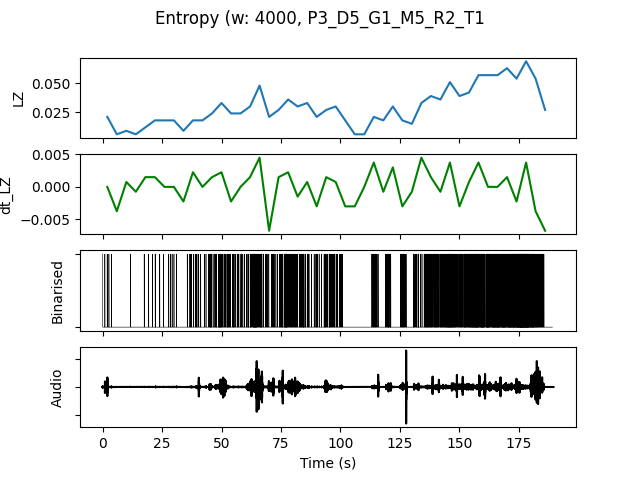

Source data for this figure (header and first rows):
, t0, LZ, dt_LZ, IOI, nCounts
0.0, 0.0, 0.02094, 0.0, 3200, 5
4.0, 4.0, 0.005983, -0.003739, 0.0, 0
8.0, 8.0, 0.008974, 0.0007479, 16000, 1
12.0, 12.0, 0.005983, -0.0007479, 0.0, 0
16.0, 16.0, 0.01197, 0.001496, 8000, 2
20.0, 20.0, 0.01795, 0.001496, 5333, 3
24.0, 24.0, 0.01795, 0.0, 5333, 3
28.0, 28.0, 0.01795, 0.0, 4000, 4
32.0, 32.0, 0.008974, -0.002244, 16000, 1
36.0, 36.0, 0.01795, 0.002244, 2286, 7
40.0, 40.0, 0.01795, 0.0, 4000, 4
44.0, 44.0, 0.02393, 0.001496, 1600, 10
48.0, 48.0, 0.03291, 0.002244, 1231, 13
52.0, 52.0, 0.02393, -0.002244, 1600, 10
56.0, 56.0, 0.02393, 0.0, 2286, 7
60.0, 60.0, 0.02991, 0.001496, 1231, 13
64.0, 64.0, 0.04786, 0.004487, 941.2, 17
68.0, 68.0, 0.02094, -0.006731, 2286, 7
72.0, 72.0, 0.02692, 0.001496, 1778, 9
76.0, 76.0, 0.0359, 0.002244, 1067, 15
80.0, 80.0, 0.02991, -0.001496, 1333, 12
84.0, 84.0, 0.03291, 0.0007479, 1600, 10
88.0, 88.0, 0.02094, -0.002991, 2667, 6
92.0, 92.0, 0.02692, 0.001496, 1600, 10
96.0, 96.0, 0.02991, 0.0007479, 1600, 10
100.0, 100.0, 0.01795, -0.002991, 5333, 3
104.0, 104.0, 0.005983, -0.002991, 0.0, 0
108.0, 108.0, 0.005983, 0.0, 0.0, 0
112.0, 112.0, 0.02094, 0.003739, 1778, 9
116.0, 116.0, 0.01795, -0.0007479, 4000, 4
120.0, 120.0, 0.02991, 0.002991, 1778, 9
124.0, 124.0, 0.01795, -0.002991, 1600, 10
128.0, 128.0, 0.01496, -0.0007479, 4000, 4
132.0, 132.0, 0.03291, 0.004487, 1778, 9
136.0, 136.0, 0.03889, 0.001496, 941.2, 17
140.0, 140.0, 0.0359, -0.0007479, 1067, 15
144.0, 144.0, 0.05085, 0.003739, 695.7, 23
148.0, 148.0, 0.03889, -0.002991, 1143, 14
152.0, 152.0, 0.04188, 0.0007479, 761.9, 21
156.0, 156.0, 0.05684, 0.003739, 571.4, 28
160.0, 160.0, 0.05684, 0.0, 695.7, 23
164.0, 164.0, 0.05684, 0.0, 615.4, 26
168.0, 168.0, 0.06282, 0.001496, 551.7, 29
172.0, 172.0, 0.05385, -0.002244, 484.8, 33
176.0, 176.0, 0.0688, 0.003739, 410.3, 39
180.0, 180.0, 0.05385, -0.003739, 666.7, 24
184.0, 184.0, 0.02692, -0.006731, 2286, 7
